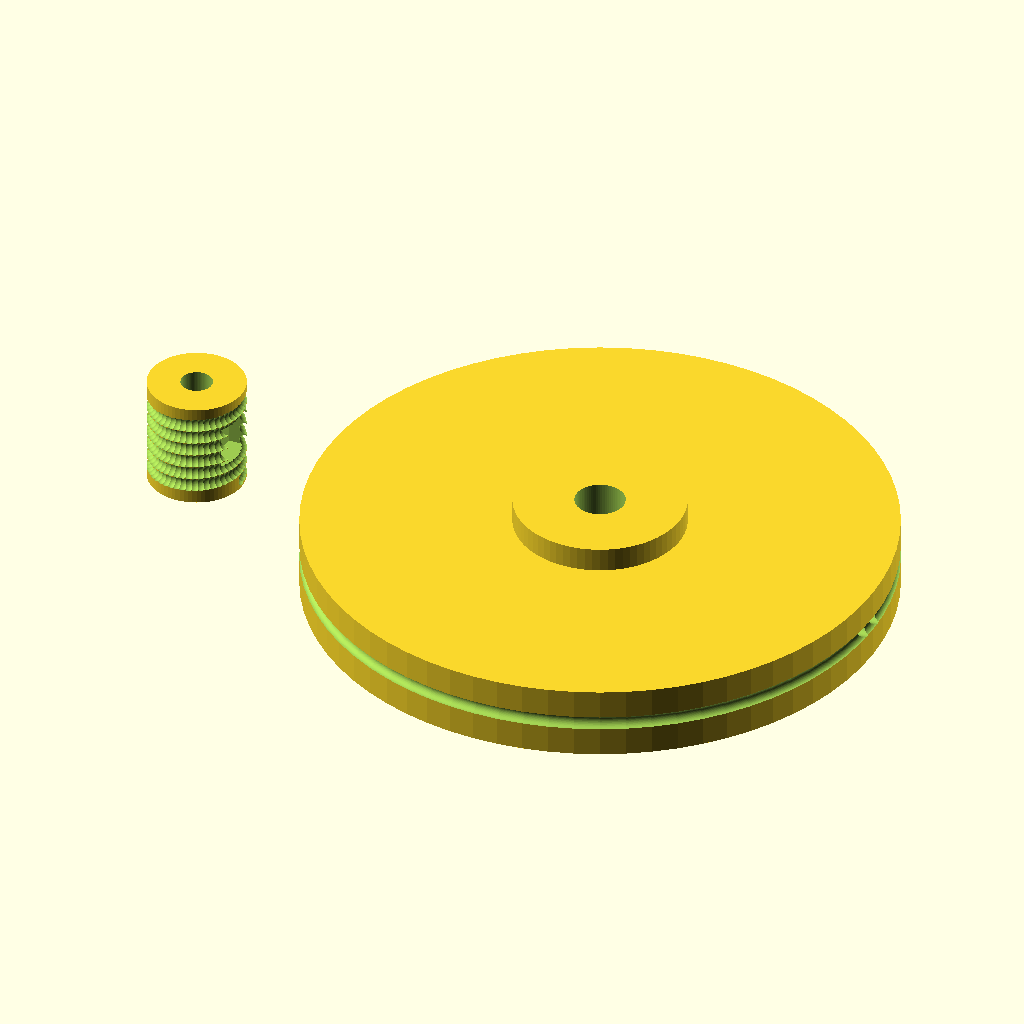
Cell 1: rendered with the file's own defaults.
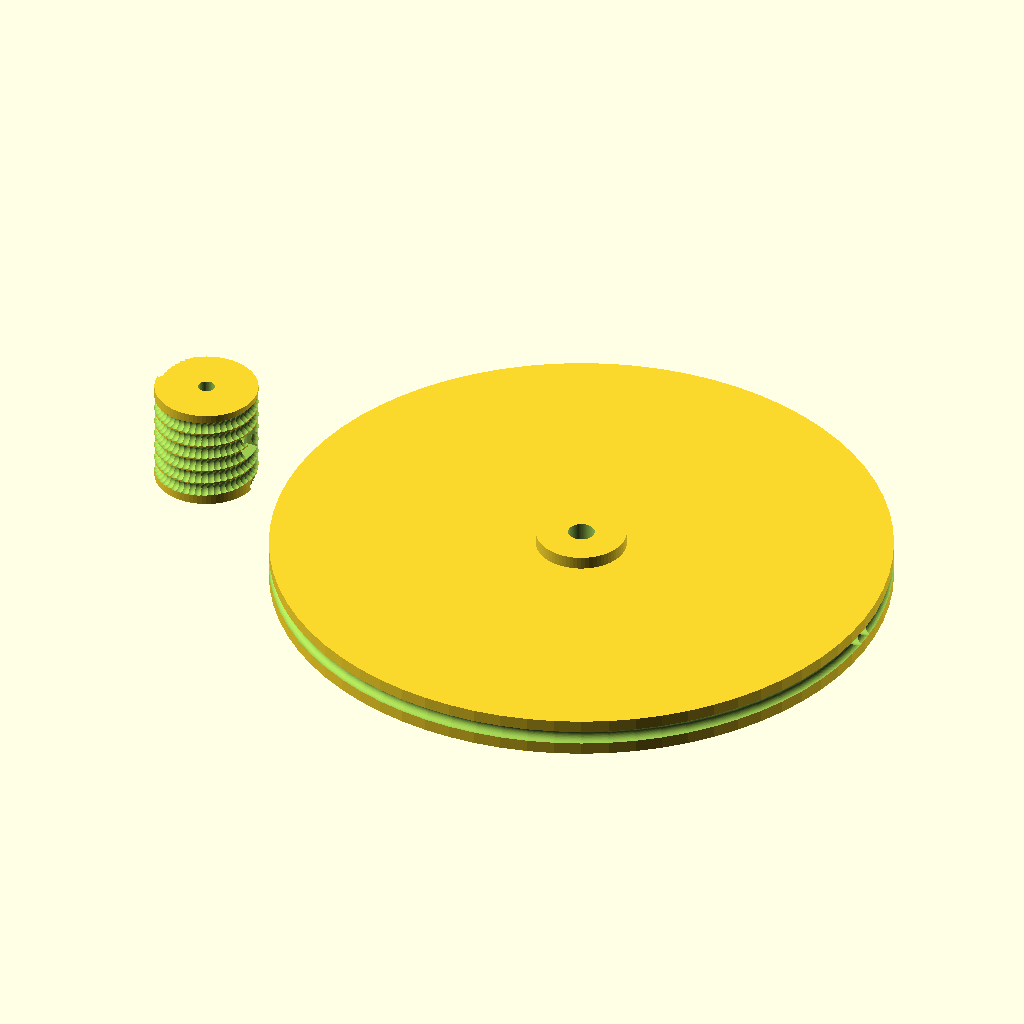
Cell 2: the same model with cord_d = 4.
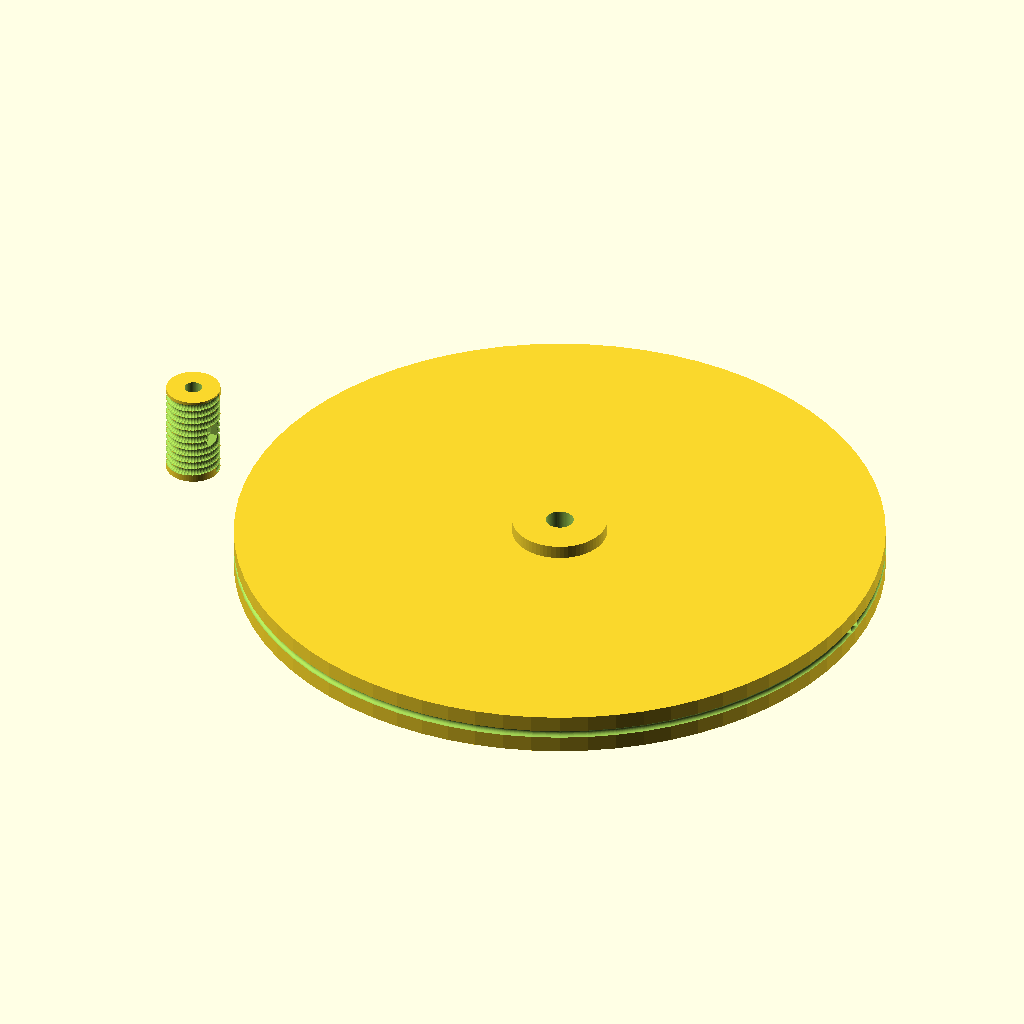
Cell 3 — ratio set to 12, the other parameters unchanged.
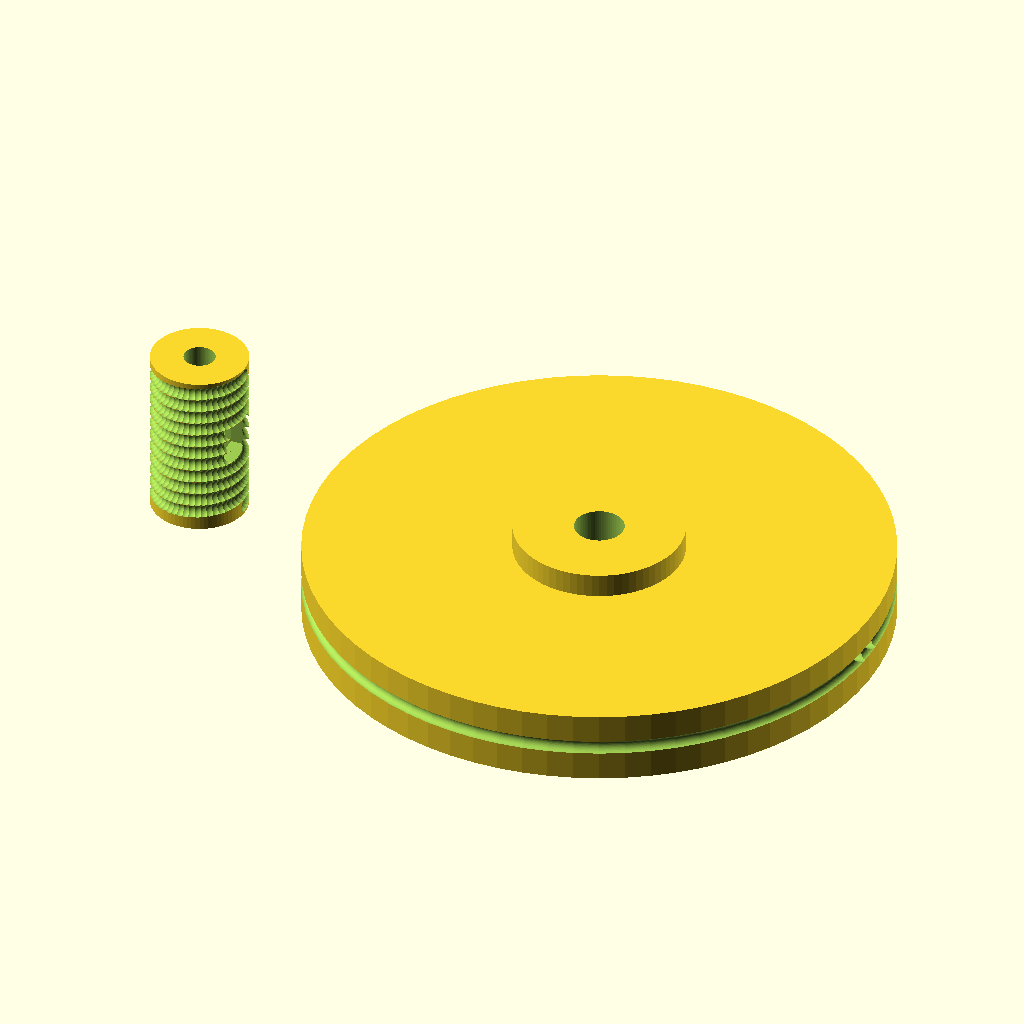
Cell 4 — out_range set to 540, the other parameters unchanged.
The same orthographic view direction (rotation 55°, 0°, 25°; colour scheme Cornfield) for every cell, with the view re-fitted per cell, so scale and position can differ between cells.
Source of the model, capstan.scad:
// ============================================================
//  capstan.scad — PARAMETRIC capstan drum + driven pulley
//
//  Set cord dia, ratio, and joint range; the file SIZES the drum and
//  driven pulley and reports travel/tension/idler-load in the console
//  (F5 → see ECHO output). Tune inputs to minimize size.
//
//  Size logic (read this — it answers "how small can it go?"):
//   • Drum radius is floored by the cord BEND radius: r_drum ≥
//     bend_factor·cord_d (Dyneema ~3–5×). Smaller also raises cable
//     tension (T = motor_T / r_drum) → idler load + creep.
//   • Driven pulley radius = ratio · r_drum.  ← shrinks with thinner
//     cord or lower ratio. This is the knob for "don't want it too big."
//   • Drum height = (turns for full travel + anchor turns) · groove pitch.
//
//  Trade: thin cord → small drum/pulley BUT tiny drum = hard to print +
//  high tension. 2 mm cord with ~8 mm drum is a robust, printable balance.
// ============================================================

$fn = 72;

// ===================== INPUTS =====================
cord_d        = 2.0;    // cord diameter (mm)
ratio         = 6;      // reduction N = R_driven / r_drum
out_range     = 270;    // total driven travel (deg) e.g. ±135° = 270
motor_T       = 0.45;   // motor torque at the drum (N·m) — for tension calc
cord_MBL      = 2000;   // cord min breaking load (N) — DM20-class
bend_factor   = 4;      // min drum radius = bend_factor · cord_d (Dyneema 3–5)
pitch_factor  = 1.15;   // helical groove pitch = pitch_factor · cord_d
anchor_turns  = 2;      // extra drum wraps for a no-slip anchor
drum_r_override = 0;    // 0 = auto (bend minimum); else force a radius (mm)

// build params
end_pad  = 1.5;         // small plain land at each groove end (no flanges —
                        // the groove already captures the cord)
shaft_d  = 5;           // motor shaft (drum bore)
driven_bore = 8;        // driven pulley shaft
mag_d    = 6.2;
groove_depth_f = 0.55;  // groove cuts this · cord_d deep

// ===================== DERIVED =====================
function r2(x) = floor(x*100+0.5)/100;

r_drum_min = bend_factor*cord_d;
r_drum     = (drum_r_override>0) ? drum_r_override : r_drum_min;
R_driven   = ratio*r_drum;
groove_p   = pitch_factor*cord_d;

drum_revs    = ratio*out_range/360;          // drum turns for full output range
groove_turns = drum_revs + anchor_turns;
groove_len   = groove_turns*groove_p;
drum_h       = groove_len + 2*end_pad;

cable_T   = motor_T*1000/r_drum;             // N at the cord (motor-limited)
travel_mm = drum_revs*2*PI*r_drum;           // linear cord paid out over range
idler90   = 2*cable_T*sin(45);               // idler load at a 90° turn

// ===================== REPORT =====================
echo("================ CAPSTAN SIZING ================");
echo(str("cord dia          : ", cord_d, " mm"));
echo(str("ratio             : ", ratio, " : 1"));
echo(str("drum radius        : ", r2(r_drum), " mm  (bend min = ", r2(r_drum_min),
         drum_r_override>0 ? "  [OVERRIDDEN]" : "  [auto]", ")"));
echo(str("driven pulley dia  : ", r2(2*R_driven), " mm  (radius ", r2(R_driven), ")"));
echo(str("output range       : ", out_range, " deg  →  drum spins ", r2(drum_revs), " rev"));
echo(str("drum groove        : ", r2(groove_turns), " turns @ ", r2(groove_p),
         " mm pitch  →  drum height ", r2(drum_h), " mm"));
echo(str("linear cord travel : ", r2(travel_mm), " mm"));
echo(str("cable tension      : ", r2(cable_T), " N  (", r2(100*cable_T/cord_MBL), "% MBL)"));
echo(str("idler load @90turn : ", r2(idler90), " N"));
if (r_drum < r_drum_min)
    echo("!! WARNING: drum radius below cord bend limit → cord fatigue");
if (cable_T > 0.25*cord_MBL)
    echo("!! WARNING: tension >25% MBL → bigger drum, thicker cord, or less load");
if (out_range > 340)
    echo("!! NOTE: driven travel >340° → driven pulley needs a helix/2nd layer too");
echo("================================================");

// ===================== GEOMETRY =====================
// helical-groove capstan drum (no flanges — groove captures the cord)
module capstan_drum() {
    difference() {
        cylinder(h=drum_h, r=r_drum);
        // helix groove
        sps = max(1, round(groove_turns*48));
        for (i=[0:sps]) {
            a = i*360/48;
            z = end_pad + i*groove_p/48;
            rotate([0,0,a]) translate([r_drum, 0, z])
                sphere(d = cord_d + 0.3);
        }
        translate([0,0,-1]) cylinder(h=drum_h+2, d=shaft_d+0.2);     // shaft bore
        // ---- CENTER ANCHOR (positive — don't trust Dyneema friction) ----
        // Put ~1-2 wraps each side so the capstan effect shields this anchor;
        // it then only holds a small residual. Method: cord into the radial
        // hole, then crimp/splice-on-pin/clamp in the pocket.
        translate([0,0,drum_h/2]) rotate([0,90,0])
            cylinder(h=r_drum+0.5, d=cord_d+0.4);                    // radial cord lead-in
        translate([r_drum-4,-3.5,drum_h/2-3.5]) cube([4.5,7,7]);     // crimp/clamp pocket
        translate([r_drum+0.5,0,drum_h/2]) rotate([0,-90,0])
            cylinder(h=4, d=2.5);                                    // optional M3 grub (heat-set)
        // drum-to-shaft set screw (near base, clear of the anchor)
        translate([0,-r_drum,end_pad+2]) rotate([90,0,0])
            cylinder(h=2*r_drum, d=2.6);
    }
}

// driven pulley: single circumferential groove (out_range < 1 rev),
// 2 anchors (pull-pull), hub + magnet pocket
module driven_pulley() {
    h = max(cord_d+6, 12);
    difference() {
        union() {
            cylinder(h=h, r=R_driven);
            translate([0,0,h]) cylinder(h=4, r=14);                  // hub
        }
        translate([0,0,h/2]) rotate_extrude()
            translate([R_driven,0]) circle(d=cord_d+0.3);            // groove
        for (s=[-1,1]) translate([0, s*(cord_d/2+1), h/2]) rotate([0,90,0])
            cylinder(h=R_driven+1, d=cord_d+0.5);                    // 2 anchor channels
        translate([0,0,-1]) cylinder(h=h+6, d=driven_bore+0.2);      // shaft bore
        translate([0,0,h+4-2.7]) cylinder(h=2.8, d=mag_d);           // magnet pocket
    }
}

// ===================== RENDER =====================
// side-by-side to compare sizes
capstan_drum();
translate([r_drum + R_driven + 15, 0, 0]) driven_pulley();
// capstan_drum();
// driven_pulley();
Parameter table extracted from the source (name, type, default, range or options):
cord_d: number, default 2
ratio: number, default 6
out_range: number, default 270
motor_T: number, default 0.45
cord_MBL: number, default 2000
bend_factor: number, default 4
pitch_factor: number, default 1.15
anchor_turns: number, default 2
drum_r_override: number, default 0
end_pad: number, default 1.5
shaft_d: number, default 5
driven_bore: number, default 8
mag_d: number, default 6.2
groove_depth_f: number, default 0.55
